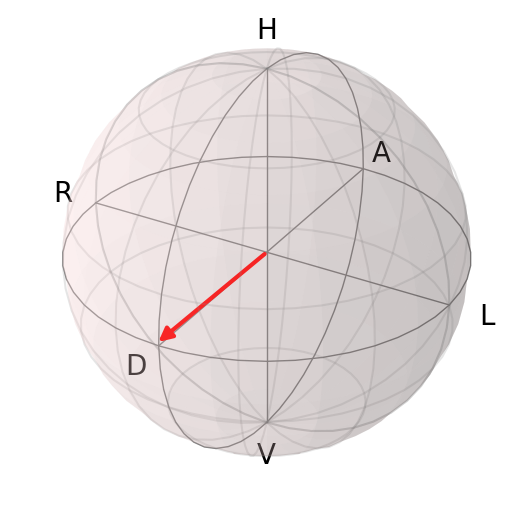

The table this chart was drawn from, first rows:
basis, qwp0_deg, hwp0_deg, power_mW, power_std_mW
H, 0.0, 0.0, 0.004348, 1.5143001177652195e-06
V, 0.0, 45.0, 0.004299, 7.662105875802503e-07
A, 45.0, 14.94, 1.1120215320000001e-05, 1.1167756862712236e-07
R, -45.0, 52.56, 0.004388, 3.7229707657698957e-06
